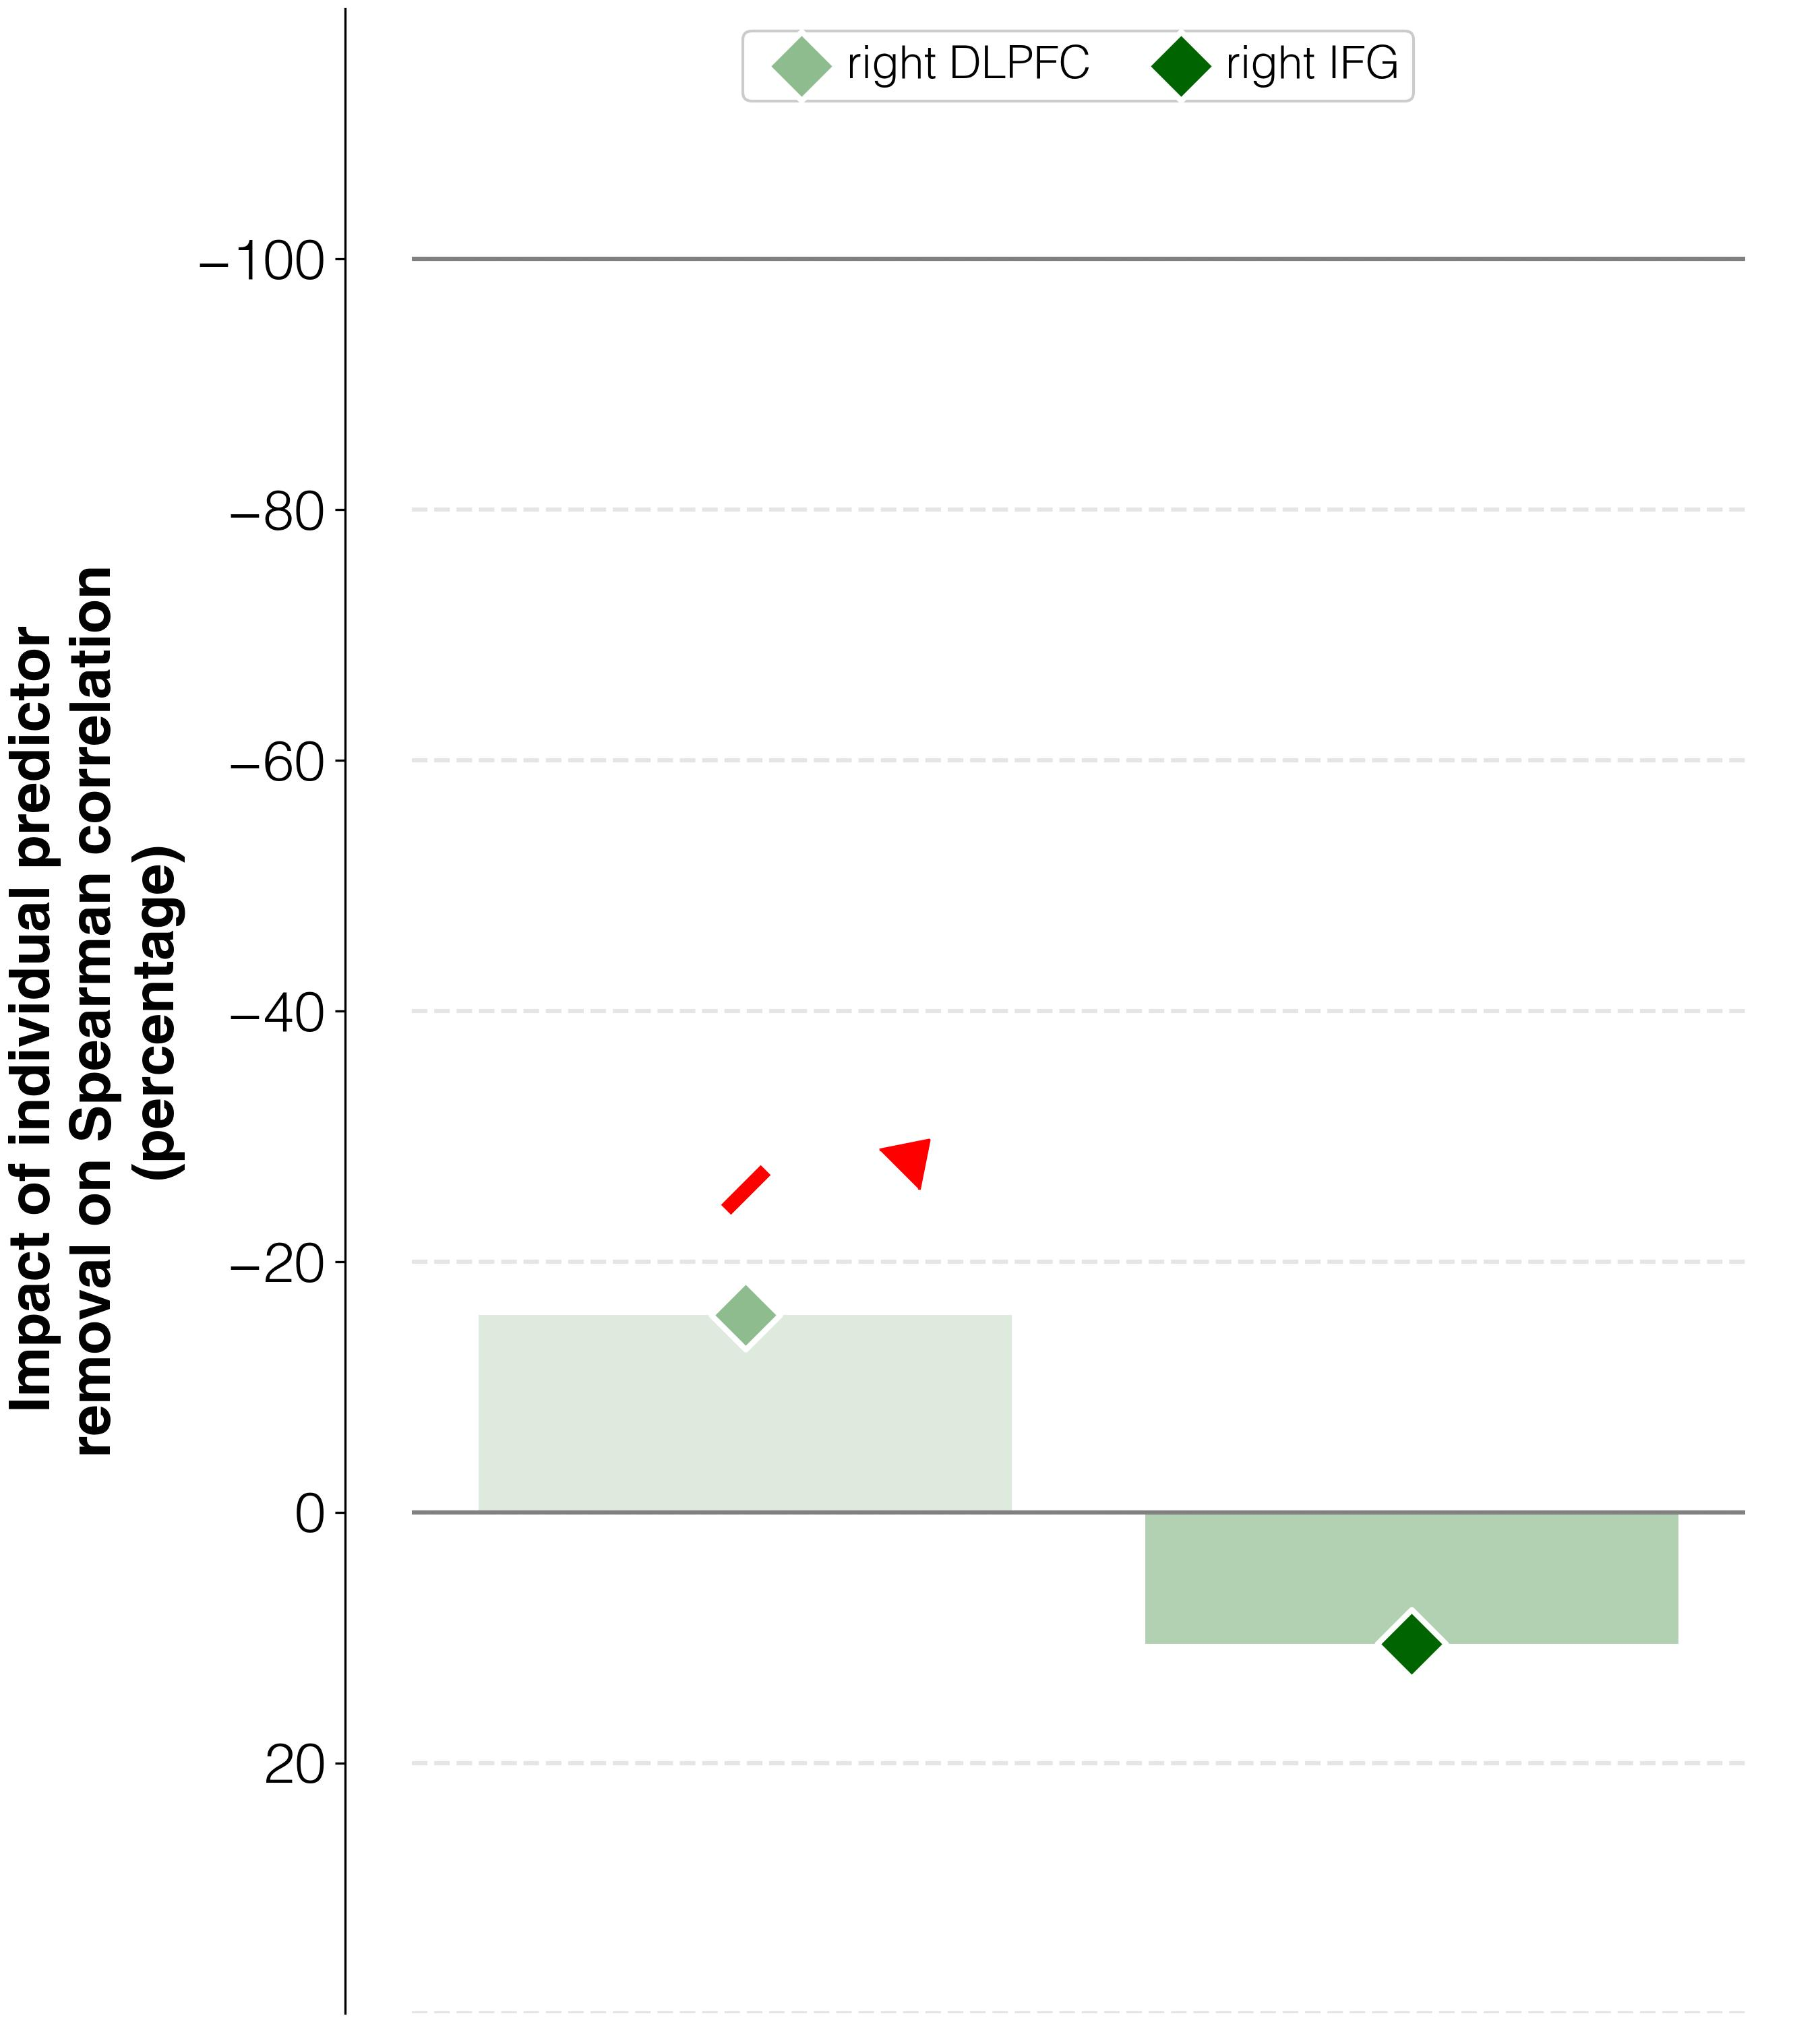

The table this chart was drawn from, first rows:
target	predictor	ablation_impact (percent)	ablation_rho	weight	FDR_p	raw_p
improvements T3-T2	activations T2 w/o R_DLPFC_T2	-15.7	0.355	0.06513	0.00155	0.001
improvements T3-T2	activations T2 w/o R_IFGorb_T2	10.5	0.465	0.03957	0.00155	0.001
